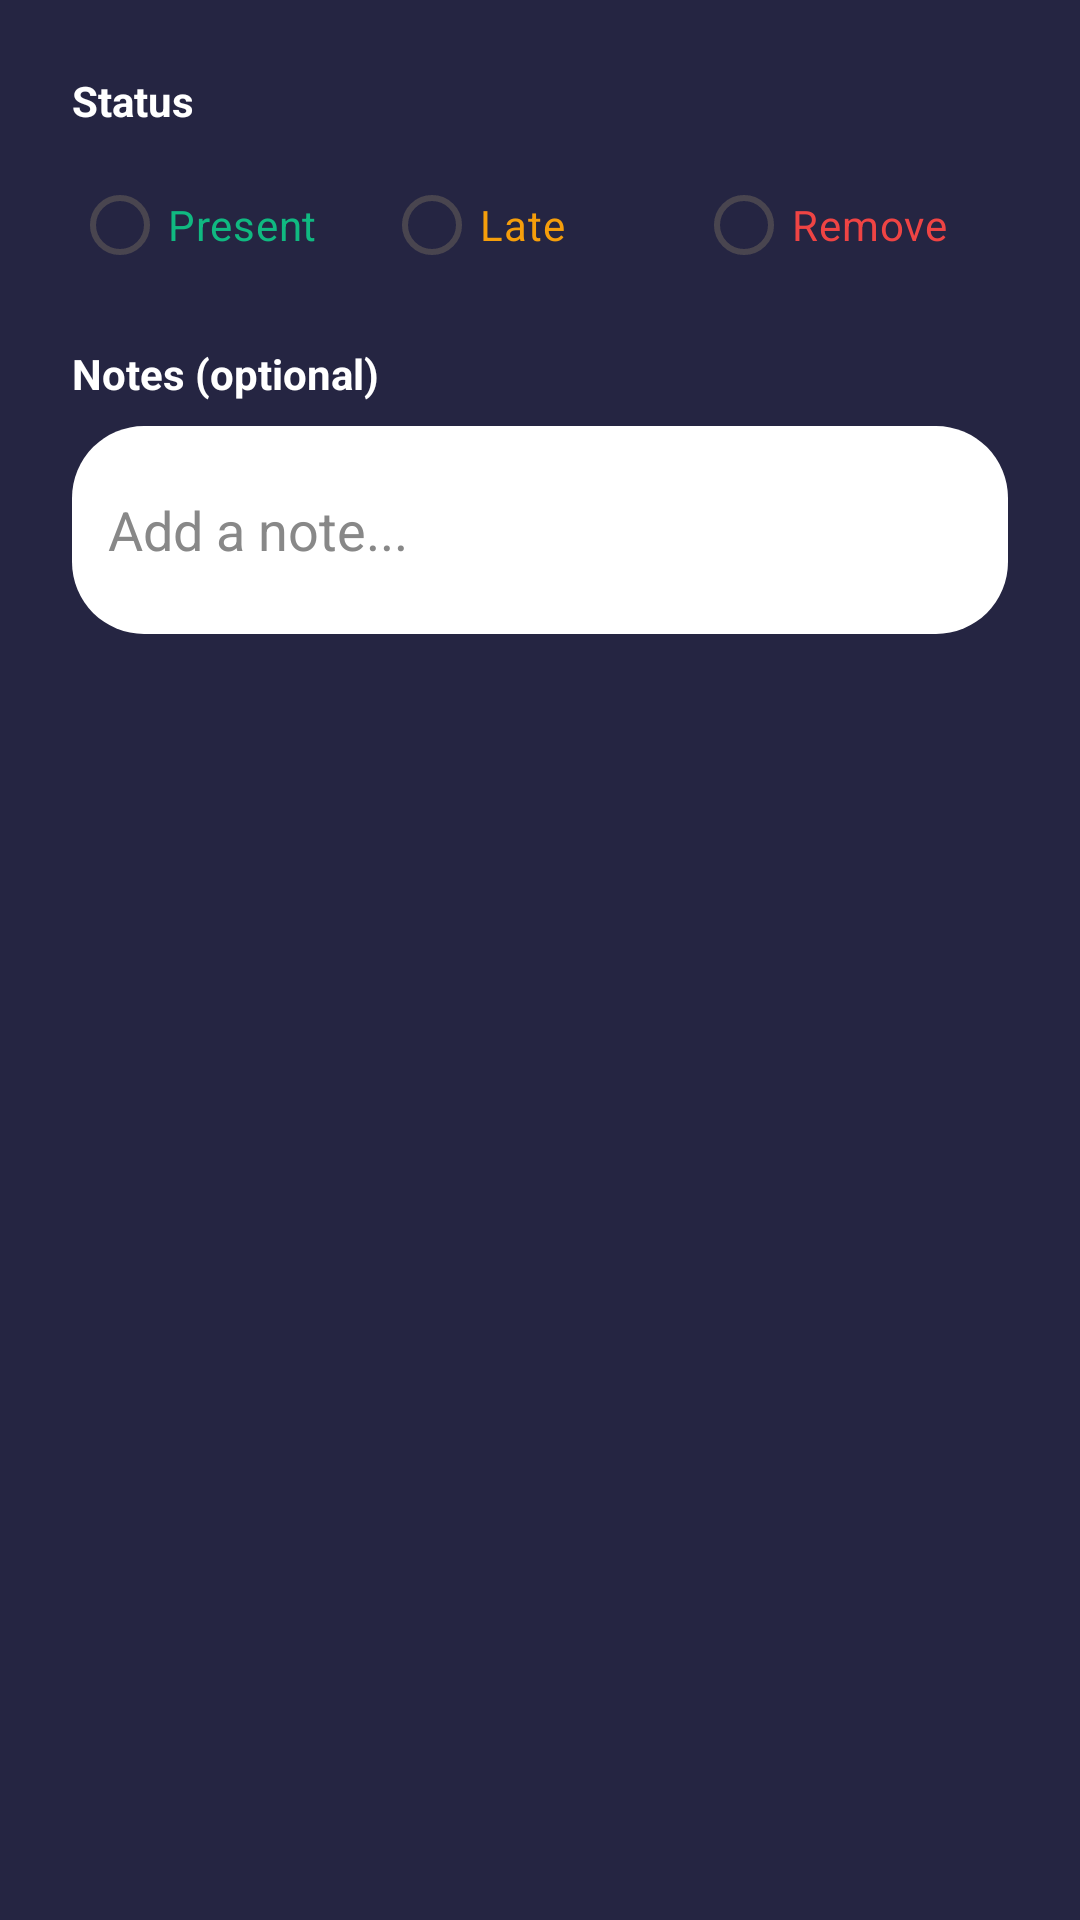

Reconstruct the res/layout file that produces this screen, plus the resources it refers to.
<!-- AndroidManifest.xml: application theme Theme.PH232 -->
<!-- res/layout/dialog_edit_attendance.xml -->
<?xml version="1.0" encoding="utf-8"?>
<LinearLayout xmlns:android="http://schemas.android.com/apk/res/android"
    android:layout_width="match_parent"
    android:layout_height="wrap_content"
    android:orientation="vertical"
    android:padding="24dp"
    android:background="#252542">

    <TextView
        android:layout_width="wrap_content"
        android:layout_height="wrap_content"
        android:text="Status"
        android:textColor="@android:color/white"
        android:textSize="14sp"
        android:textStyle="bold" />

    <RadioGroup
        android:id="@+id/rgStatus"
        android:layout_width="match_parent"
        android:layout_height="wrap_content"
        android:layout_marginTop="8dp"
        android:orientation="horizontal">

        <RadioButton
            android:id="@+id/rbPresent"
            android:layout_width="0dp"
            android:layout_height="wrap_content"
            android:layout_weight="1"
            android:text="Present"
            android:textColor="#10B981"
            android:buttonTint="#10B981" />

        <RadioButton
            android:id="@+id/rbLate"
            android:layout_width="0dp"
            android:layout_height="wrap_content"
            android:layout_weight="1"
            android:text="Late"
            android:textColor="#F59E0B"
            android:buttonTint="#F59E0B" />

        <RadioButton
            android:id="@+id/rbAbsent"
            android:layout_width="0dp"
            android:layout_height="wrap_content"
            android:layout_weight="1"
            android:text="Remove"
            android:textColor="#EF4444"
            android:buttonTint="#EF4444" />
    </RadioGroup>

    <TextView
        android:layout_width="wrap_content"
        android:layout_height="wrap_content"
        android:layout_marginTop="16dp"
        android:text="Notes (optional)"
        android:textColor="@android:color/white"
        android:textSize="14sp"
        android:textStyle="bold" />

    <EditText
        android:id="@+id/etNotes"
        android:layout_width="match_parent"
        android:layout_height="wrap_content"
        android:layout_marginTop="8dp"
        android:background="@drawable/dialog_background"
        android:hint="Add a note..."
        android:inputType="textMultiLine"
        android:minLines="2"
        android:padding="12dp"
        android:textColor="@android:color/white"
        android:textColorHint="#888888" />
</LinearLayout>
<!-- resources referenced by this layout -->
<resources>
  <!-- drawable dialog_background (drawable) -->
  ﻿<?xml version="1.0" encoding="utf-8"?>
  <shape xmlns:android="http://schemas.android.com/apk/res/android"
      android:shape="rectangle">
      <solid android:color="@color/white" />
      <corners android:radius="24dp" />
  </shape>
  <style name="Theme.PH232" parent="Base.Theme.PH232" />
  <color name="white">#FFFFFF</color>
  <style name="Base.Theme.PH232" parent="Theme.Material3.Light.NoActionBar">
          
          <item name="colorPrimary">@color/purple_primary</item>
          <item name="colorPrimaryDark">@color/purple_dark</item>
          <item name="colorAccent">@color/purple_light</item>
          <item name="colorSurface">@color/white</item>
          <item name="colorOnSurface">@color/black</item>
          <item name="android:windowBackground">@color/gray_light</item>
  
          
          <item name="android:textColorPrimary">@color/black</item>
          <item name="android:textColorSecondary">@color/gray_text</item>
          <item name="android:textColorHint">@color/gray_400</item>
  
          
          <item name="materialCardViewStyle">@style/CustomCardStyle</item>
          <item name="materialButtonStyle">@style/CustomButtonStyle</item>
          <item name="textInputStyle">@style/CustomInputStyle</item>
      </style>
  <color name="purple_primary">#6D28D9</color>
  <color name="purple_dark">#4C1D95</color>
  <color name="purple_light">#8B5CF6</color>
  <color name="black">#111827</color>
  <color name="gray_light">#F9FAFB</color>
  <color name="gray_text">#4B5563</color>
  <color name="gray_400">#9CA3AF</color>
  <style name="CustomCardStyle" parent="Widget.Material3.CardView.Elevated">
          <item name="cardElevation">0dp</item>
          <item name="cardCornerRadius">16dp</item>
          <item name="cardBackgroundColor">@color/card_background</item>
      </style>
  <style name="CustomButtonStyle" parent="Widget.Material3.Button">
          <item name="cornerRadius">14dp</item>
          <item name="android:insetTop">0dp</item>
          <item name="android:insetBottom">0dp</item>
          <item name="android:minHeight">50dp</item>
          <item name="android:textAllCaps">false</item>
          <item name="android:textStyle">bold</item>
          <item name="android:paddingHorizontal">16dp</item>
          <item name="android:paddingVertical">12dp</item>
          <item name="backgroundTint">@color/button_primary_background</item>
          <item name="android:textColor">@color/button_primary_text</item>
          <item name="rippleColor">@color/purple_soft</item>
      </style>
  <style name="CustomInputStyle" parent="Widget.Material3.TextInputLayout.OutlinedBox">
          <item name="boxCornerRadiusTopStart">14dp</item>
          <item name="boxCornerRadiusTopEnd">14dp</item>
          <item name="boxCornerRadiusBottomStart">14dp</item>
          <item name="boxCornerRadiusBottomEnd">14dp</item>
          <item name="boxBackgroundColor">@color/white</item>
          <item name="boxStrokeColor">@color/purple_primary</item>
          <item name="boxStrokeWidth">1dp</item>
          <item name="boxStrokeWidthFocused">2dp</item>
          <item name="hintTextColor">@color/purple_primary</item>
          <item name="endIconTint">@color/gray_400</item>
          <item name="android:paddingBottom">10dp</item>
      </style>
  <color name="card_background">#FFFFFF</color>
  <color name="purple_soft">#EDE9FE</color>
</resources>
